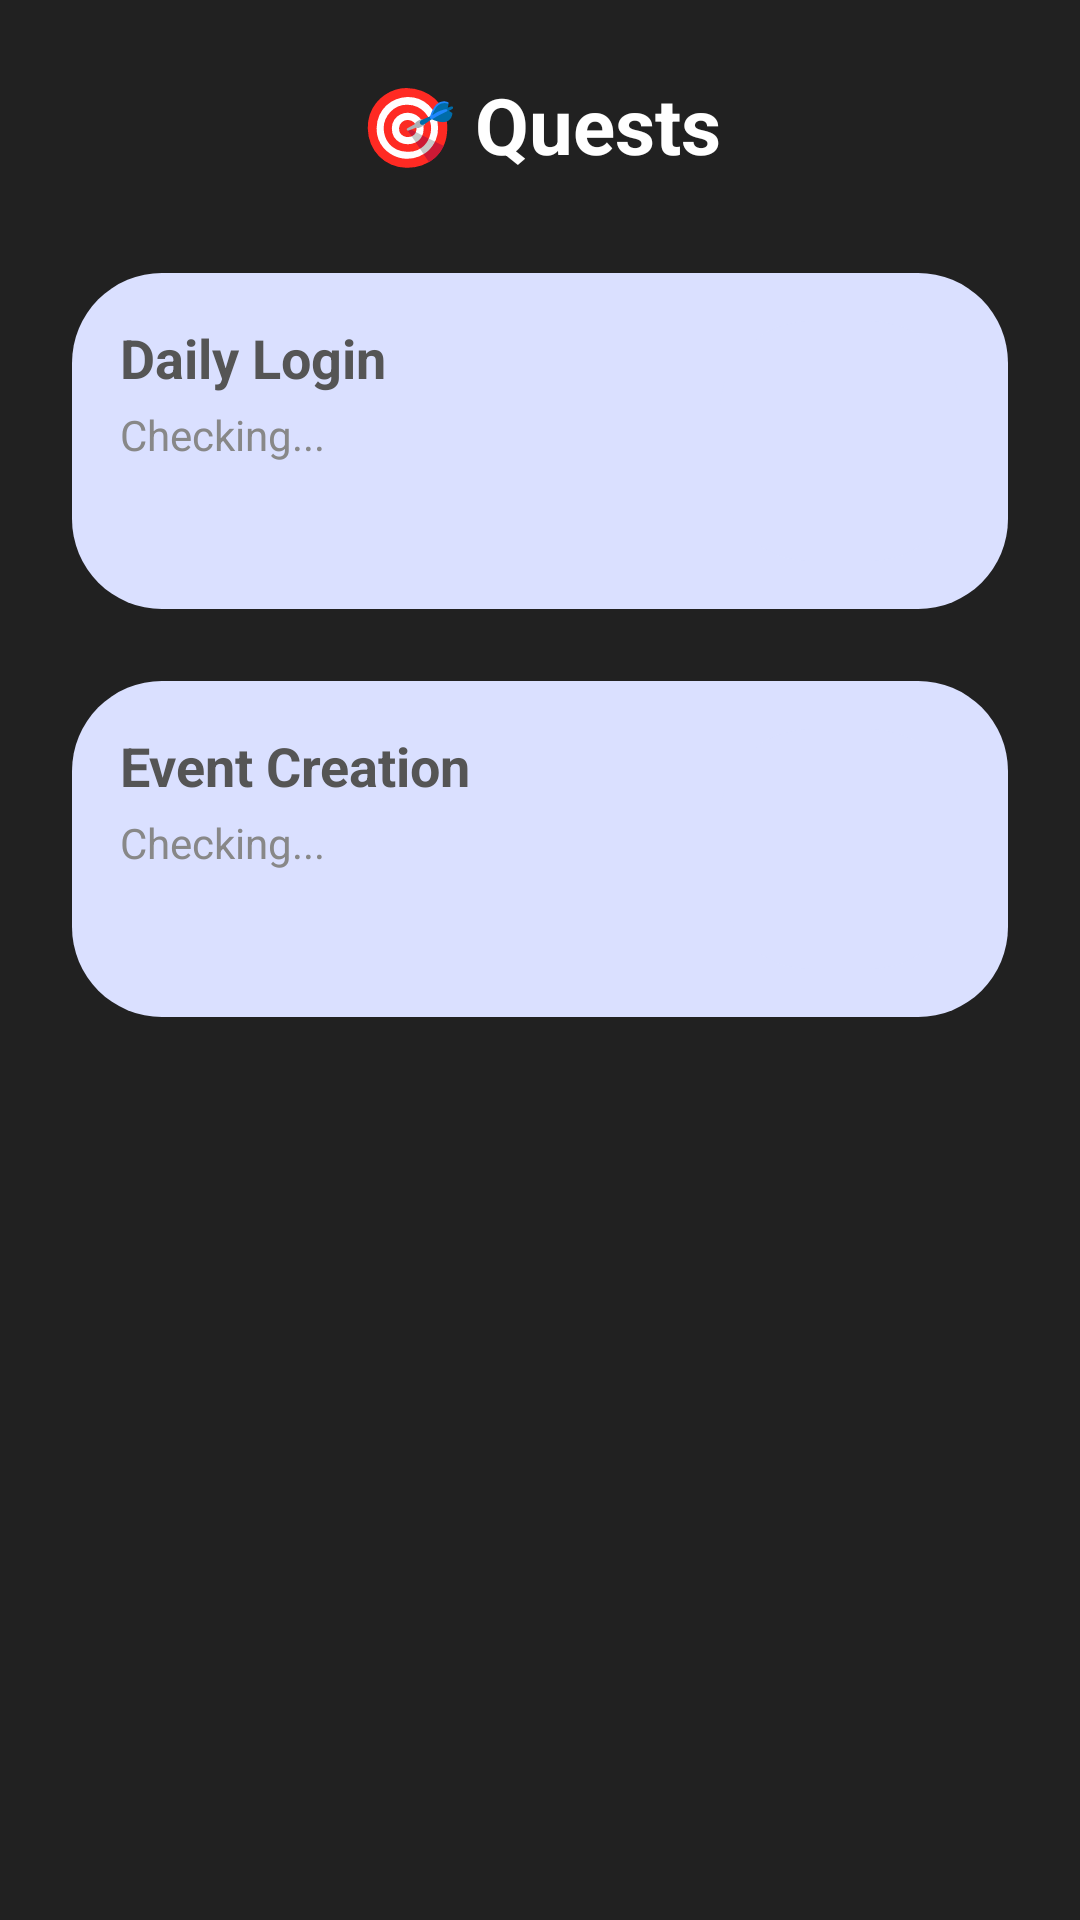

Write the Android layout XML for this screen, with the resource values it uses.
<!-- AndroidManifest.xml: application theme Theme.Comexamplehobbyhub -->
<!-- res/layout/activity_quests.xml -->
<ScrollView xmlns:android="http://schemas.android.com/apk/res/android"
    xmlns:app="http://schemas.android.com/apk/res-auto"
    android:layout_width="match_parent"
    android:layout_height="match_parent"
    android:padding="24dp"
    android:fitsSystemWindows="true"
    android:background="#212121">

    <LinearLayout
        android:orientation="vertical"
        android:layout_width="match_parent"
        android:layout_height="wrap_content"
        android:gravity="center_horizontal">

        <TextView
            android:text="🎯 Quests"
            android:textSize="26sp"
            android:textStyle="bold"
            android:textColor="#FFFF"
            android:layout_marginBottom="32dp"
            android:layout_width="wrap_content"
            android:layout_height="wrap_content" />

        <LinearLayout
            android:orientation="horizontal"
            android:layout_width="match_parent"
            android:layout_height="wrap_content"
            android:gravity="center_vertical"
            android:layout_marginBottom="24dp">

            <LinearLayout
                android:orientation="horizontal"
                android:layout_weight="1"
                android:layout_width="0dp"
                android:layout_height="wrap_content"
                android:padding="16dp"
                android:background="@drawable/design4">

                <LinearLayout
                    android:orientation="vertical"
                    android:layout_weight="1"
                    android:layout_width="0dp"
                    android:layout_height="wrap_content">

                    <TextView
                        android:text="Daily Login"
                        android:textSize="18sp"
                        android:textStyle="bold"
                        android:textColor="#555"
                        android:layout_marginBottom="4dp"
                        android:layout_width="wrap_content"
                        android:layout_height="wrap_content" />

                    <TextView
                        android:id="@+id/loginQuestStatus"
                        android:text="Checking..."
                        android:textColor="#888"
                        android:layout_width="wrap_content"
                        android:layout_height="wrap_content" />
                </LinearLayout>

                <ImageView
                    android:id="@+id/loginCheckmark"
                    android:src="@drawable/ic_check"
                    android:visibility="gone"
                    android:layout_width="24dp"
                    android:layout_height="24dp"
                    android:layout_marginEnd="8dp" />


            <ImageButton
                android:id="@+id/claimLoginButton"
                android:layout_width="80dp"
                android:layout_height="80dp"
                android:background="@drawable/design4"
                app:srcCompat="@drawable/ic_search"
                android:scaleType="centerInside"
                android:contentDescription="Claim Login Reward"
                android:layout_marginStart="8dp"
                android:padding="22dp" />
            </LinearLayout>
        </LinearLayout>

        
        <LinearLayout
            android:orientation="horizontal"
            android:layout_width="match_parent"
            android:layout_height="wrap_content"
            android:gravity="center_vertical"
            android:layout_marginBottom="24dp">

            <LinearLayout
                android:orientation="horizontal"
                android:layout_weight="1"
                android:layout_width="0dp"
                android:layout_height="wrap_content"
                android:padding="16dp"
                android:background="@drawable/design4">

                <LinearLayout
                    android:orientation="vertical"
                    android:layout_weight="1"
                    android:layout_width="0dp"
                    android:layout_height="wrap_content">

                    <TextView
                        android:text="Event Creation"
                        android:textSize="18sp"
                        android:textStyle="bold"
                        android:textColor="#555"
                        android:layout_marginBottom="4dp"
                        android:layout_width="wrap_content"
                        android:layout_height="wrap_content" />

                    <TextView
                        android:id="@+id/eventQuestStatus"
                        android:text="Checking..."
                        android:textColor="#888"
                        android:layout_width="wrap_content"
                        android:layout_height="wrap_content" />

                    <TextView
                        android:id="@+id/eventCooldownTimer"
                        android:textColor="#F44336"
                        android:layout_marginTop="4dp"
                        android:visibility="gone"
                        android:layout_width="wrap_content"
                        android:layout_height="wrap_content" />
                </LinearLayout>

                <ImageView
                    android:id="@+id/eventCheckmark"
                    android:src="@drawable/ic_check"
                    android:visibility="gone"
                    android:layout_width="24dp"
                    android:layout_height="24dp"
                    android:layout_marginEnd="8dp" />


            <ImageButton
                android:id="@+id/claimEventButton"
                android:layout_width="80dp"
                android:layout_height="80dp"
                android:background="@drawable/design4"
                app:srcCompat="@drawable/ic_search"
                android:scaleType="centerInside"
                android:contentDescription="Claim Event Reward"
                android:layout_marginStart="8dp"
                android:padding="22dp" />
        </LinearLayout>
        </LinearLayout>
    </LinearLayout>
</ScrollView>
<!-- resources referenced by this layout -->
<resources>
  <!-- drawable design4 (drawable) -->
  <?xml version="1.0" encoding="utf-8"?>
  <inset xmlns:android="http://schemas.android.com/apk/res/android">
      <ripple android:color="?attr/colorControlHighlight">
          <item>
              <shape android:shape="rectangle"
                  android:tint="#DAE0FF">
                  <corners android:radius="30dp"/>
              </shape>
          </item>
      </ripple>
  </inset>
  <style name="Theme.Comexamplehobbyhub" parent="Base.Theme.Comexamplehobbyhub" />
  <style name="Base.Theme.Comexamplehobbyhub" parent="Theme.Material3.DayNight.NoActionBar">
          
          
          <item name="android:statusBarColor">#212121</item>
      </style>
</resources>
